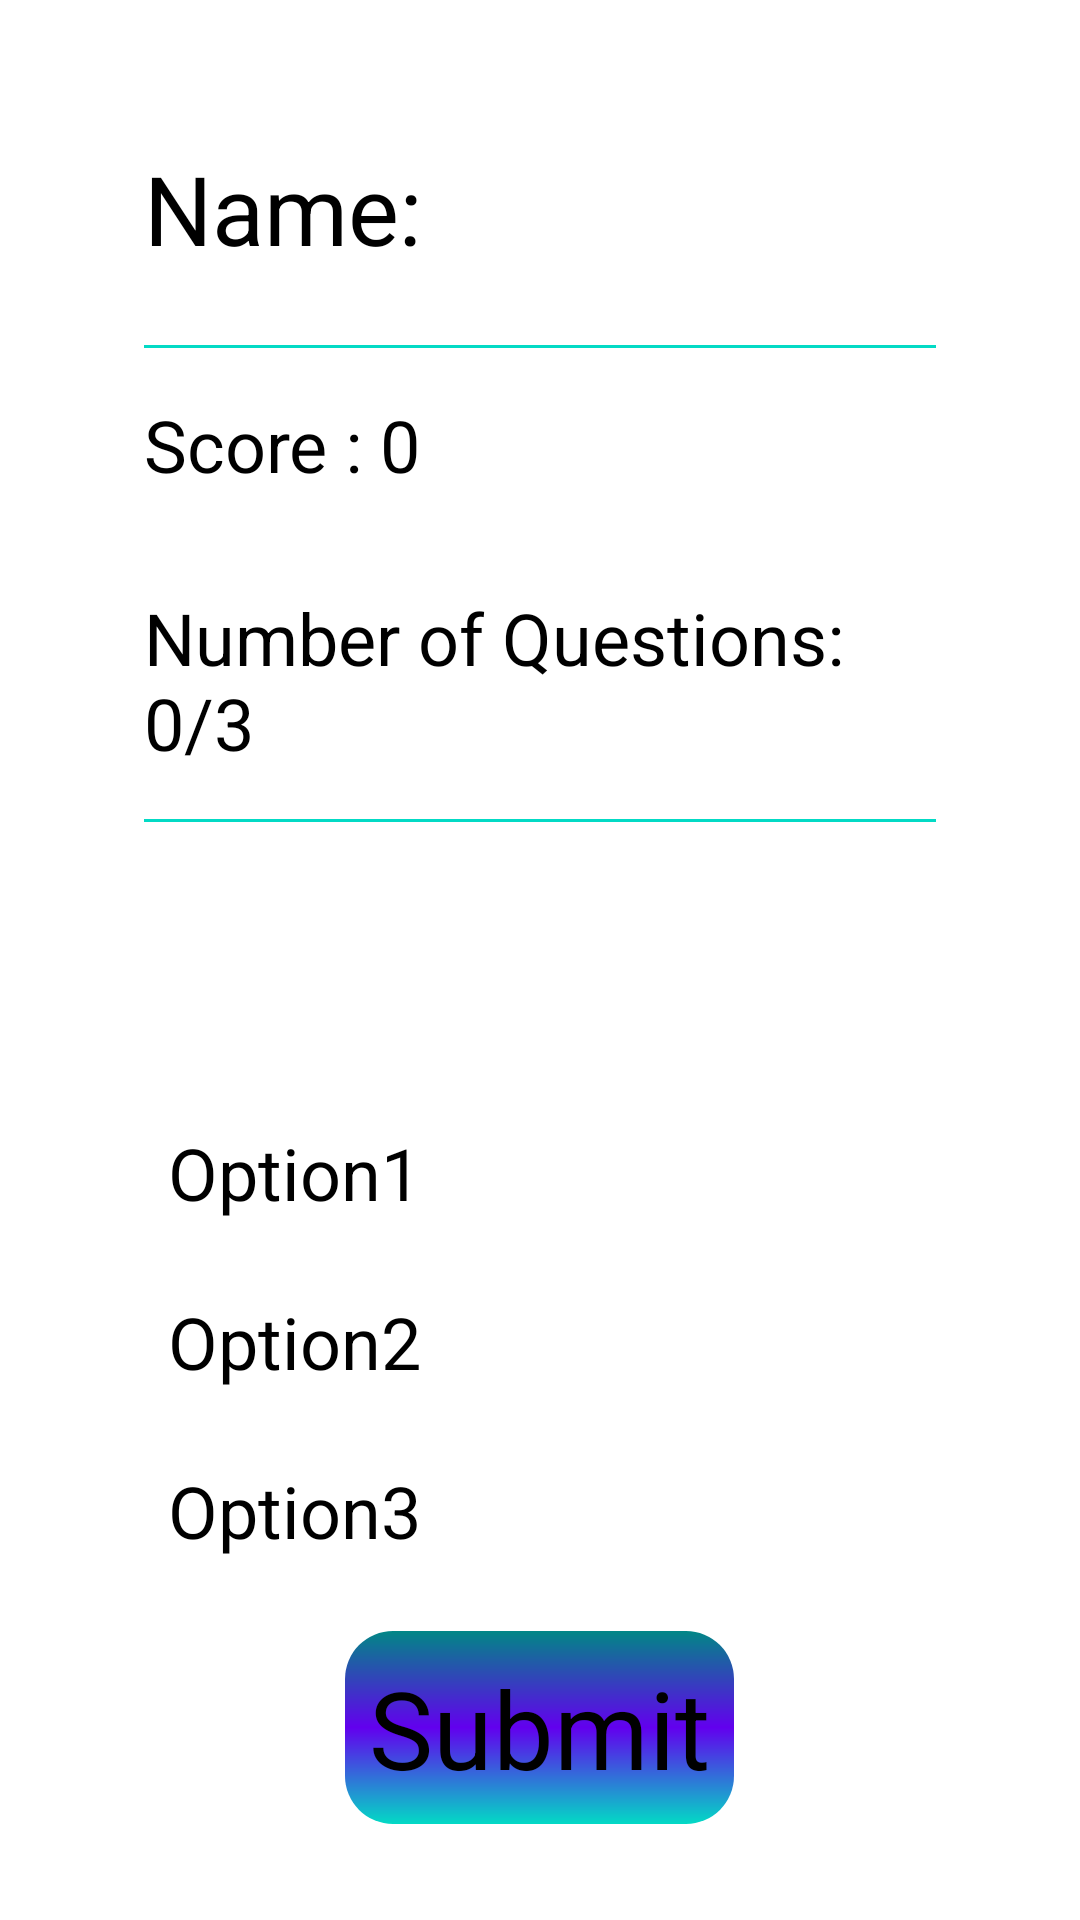

Layout XML and referenced resources for this Android screen:
<!-- AndroidManifest.xml: application theme Theme.QuizApplication -->
<!-- res/layout/activity_quiz.xml -->
<?xml version="1.0" encoding="utf-8"?>
<ScrollView xmlns:android="http://schemas.android.com/apk/res/android"
    xmlns:app="http://schemas.android.com/apk/res-auto"
    xmlns:tools="http://schemas.android.com/tools"
    android:layout_width="match_parent"
    android:layout_height="match_parent"
    android:orientation="vertical"
    android:padding="24dp"
    tools:context=".QuizActivity">

    <LinearLayout
        style="@style/w_match_H_wrap"
        android:orientation="vertical"
        android:padding="24dp">

        <LinearLayout
            style="@style/w_match_H_wrap"
            android:layout_marginBottom="24dp"
            android:orientation="horizontal">

            <TextView
                android:layout_width="wrap_content"
                android:layout_height="wrap_content"
                android:text="@string/name"
                android:textSize="32sp" />

            <TextView
                android:id="@+id/username"
                android:layout_width="wrap_content"
                android:layout_height="wrap_content"
                android:textColor="@color/white"
                android:textSize="32sp" />

        </LinearLayout>

        <LinearLayout
            android:layout_width="match_parent"
            android:layout_height="1dp"
            android:orientation="horizontal">

            <View
                style="@style/w_match_H_wrap"
                android:background="@color/teal_200" />
        </LinearLayout>

        <LinearLayout
            android:layout_width="wrap_content"
            android:layout_height="wrap_content"
            android:orientation="horizontal">
            <TextView
                android:id="@+id/score_text_view"
                style="@style/quizActivity_text_view"
                android:text="Score : 0" />
            <ImageView
                android:id="@+id/image"
                android:layout_width="wrap_content"
                android:layout_height="wrap_content"
                android:layout_marginLeft="32dp"
                android:layout_marginTop="8dp"/>
        </LinearLayout>


        <TextView
            android:id="@+id/noOfQuestions_text_view"
            style="@style/quizActivity_text_view"
            android:text="Number of Questions: 0/3" />

        <LinearLayout
            android:layout_width="match_parent"
            android:layout_height="1dp"
            android:orientation="horizontal">

            <View
                style="@style/w_match_H_wrap"
                android:background="@color/teal_200" />
        </LinearLayout>

        <LinearLayout
            android:layout_width="match_parent"
            android:layout_height="wrap_content"
            android:orientation="vertical">

            <TextView
                android:id="@+id/question_text_view"
                style="@style/quizActivity_text_view"
                android:text="What course are you learning ?"
                android:textColor="@color/white"/>

            <RadioGroup
                android:id="@+id/radioGroup"
                android:layout_width="wrap_content"
                android:layout_height="wrap_content">

                <RadioButton
                    android:id="@+id/radioBOne"
                    style="@style/radioButton"
                    android:text="Option1"/>

                <RadioButton
                    android:id="@+id/radioBTwo"
                    style="@style/radioButton"
                    android:text="Option2" />

                <RadioButton
                    android:id="@+id/radioBThree"
                    style="@style/radioButton"
                    android:text="Option3" />
            </RadioGroup>

            <Button
                android:id="@+id/submit_btn"
                android:layout_width="wrap_content"
                android:layout_height="wrap_content"
                android:background="@drawable/gradientbutton"
                app:backgroundTint="@null"
                android:textSize="36sp"
                android:padding="8dp"
                android:layout_gravity="center"
                android:layout_marginTop="8dp"
                android:text="@string/submit"
                />
            <Button
                android:id="@+id/submit2_btn"
                android:layout_width="wrap_content"
                android:layout_height="wrap_content"
                android:background="@drawable/gradientbutton"
                app:backgroundTint="@null"
                android:textSize="36sp"
                android:padding="8dp"
                android:layout_gravity="center"
                android:layout_marginTop="8dp"
                android:text="@string/submit"
                android:visibility="gone"
                />
            <Button
                android:id="@+id/submit3_btn"
                android:layout_width="wrap_content"
                android:layout_height="wrap_content"
                android:background="@drawable/gradientbutton"
                app:backgroundTint="@null"
                android:textSize="36sp"
                android:padding="8dp"
                android:layout_gravity="center"
                android:layout_marginTop="8dp"
                android:visibility="gone"/>
            <Button
                android:id="@+id/end_btn"
                android:layout_width="wrap_content"
                android:layout_height="wrap_content"
                android:background="@drawable/gradientbutton"
                app:backgroundTint="@null"
                android:textSize="36sp"
                android:padding="8dp"
                android:layout_gravity="center"
                android:layout_marginTop="8dp"
                android:text="@string/submit"
                android:visibility="gone"/>
        </LinearLayout>


    </LinearLayout>
</ScrollView>
<!-- resources referenced by this layout -->
<resources>
  <!-- drawable gradientbutton (drawable) -->
  <?xml version="1.0" encoding="utf-8"?>
  <shape xmlns:android="http://schemas.android.com/apk/res/android">
      android:shape="rectangle">
      
      <gradient
          android:startColor="@color/teal_700"
          android:centerColor="@color/purple_500"
          android:endColor="@color/teal_200"
          android:angle="270"/>
      <corners android:radius="16dp"/>
  </shape>
  <string name="name">Name:</string>
  <string name="submit">Submit</string>
  <style name="quizActivity_text_view">
          <item name="android:layout_width">wrap_content</item>
          <item name="android:layout_height">wrap_content</item>
          <item name="android:layout_marginBottom">16dp</item>
          <item name="android:layout_marginTop">16dp</item>
  
          <item name="android:textSize">24sp</item>
      </style>
  <style name="radioButton">
          <item name="android:layout_width">wrap_content</item>
          <item name="android:layout_height">wrap_content</item>
          <item name="android:layout_marginBottom">8dp</item>
          <item name="android:textSize">24sp</item>
          <item name="android:padding">8dp</item>
      </style>
  <style name="w_match_H_wrap">
          <item name="android:layout_width">match_parent</item>
          <item name="android:layout_height">wrap_content</item>
      </style>
  <!-- not gathered from this repository: default colours our renderer supplied (Android Studio template values) -->
  <color name="purple_500">#FF6200EE</color>
  <color name="teal_200">#FF03DAC5</color>
  <color name="teal_700">#FF018786</color>
  <color name="white">#FFFFFFFF</color>
</resources>
